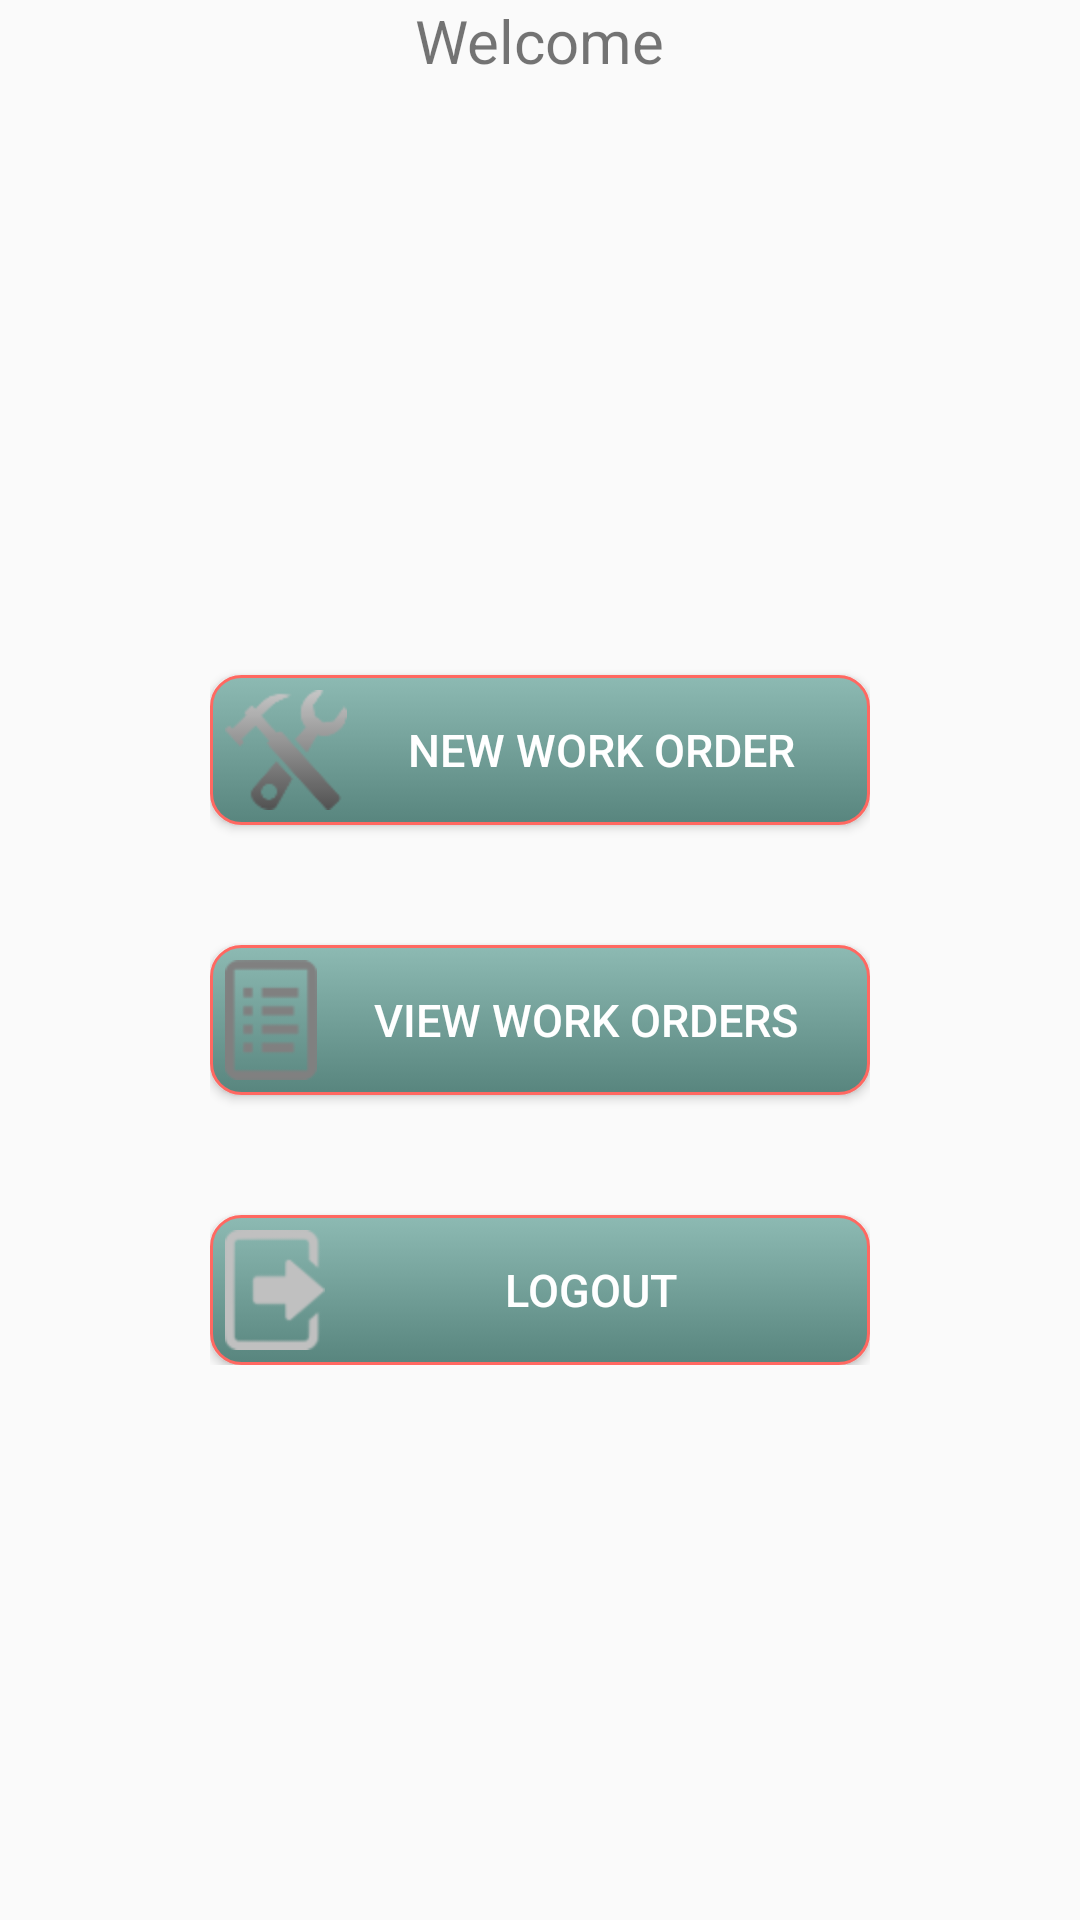

Produce the Android XML layout that renders to this screen, including the resource entries it uses.
<!-- AndroidManifest.xml: application theme AppTheme -->
<!-- res/layout/activity_main.xml -->
<RelativeLayout xmlns:android="http://schemas.android.com/apk/res/android"
    xmlns:tools="http://schemas.android.com/tools"
    android:layout_width="match_parent"
    android:layout_height="match_parent"
    tools:context="${relativePackage}.${activityClass}" >

    <TextView
        android:id="@+id/welcome"
        android:layout_width="wrap_content"
        android:layout_height="wrap_content"
        android:text="@string/welcome"
        android:textSize="20dp"
        android:layout_alignParentTop="true"
        android:layout_centerHorizontal="true" />

    <TextView
        android:id="@+id/name"
        android:layout_width="wrap_content"
        android:layout_height="wrap_content"
        android:padding="10dp"
        android:textColor="@color/lbl_name"
        android:textSize="20dp"
        android:layout_centerHorizontal="true"
        android:layout_below="@+id/welcome" />

    <LinearLayout
        android:layout_height="wrap_content"
        android:layout_marginLeft="20dp"
        android:layout_marginRight="20dp"
        android:orientation="vertical"
        android:id="@+id/linearLayout"
        android:gravity="center"
        android:layout_width="match_parent"
        android:layout_centerVertical="true"
        android:layout_centerHorizontal="true"
        android:paddingLeft="50dp"
        android:paddingRight="50dp">

        <Button
            android:id="@+id/btnNewWorkOrder"
            android:layout_width="fill_parent"
            android:layout_height="wrap_content"
            android:layout_marginTop="40dip"
            android:background="@drawable/mybuttons"
            android:drawableLeft="@drawable/wo2"
            android:text="@string/btn_newwo"
            android:textAllCaps="false"
            android:textColor="@color/white"
            android:textSize="15dp"

            android:onClick="setContentView"
            android:padding="5dp"
            android:paddingLeft="10dp"
            android:paddingRight="10dp" />

        <Button
            android:id="@+id/btnViewWorkOrder"
            android:layout_width="fill_parent"
            android:layout_height="wrap_content"
            android:layout_marginTop="40dip"
            android:background="@drawable/mybuttons"
            android:drawableLeft="@drawable/list2"
            android:text="@string/btn_view"
            android:textAllCaps="false"
            android:textColor="@color/white"
            android:textSize="15dp"
            android:padding="5dp"
            android:paddingLeft="10dp"
            android:paddingRight="10dp" />

        <Button
            android:id="@+id/btnLogout"
            android:layout_width="fill_parent"
            android:layout_height="wrap_content"
            android:layout_marginTop="40dip"
            android:background="@drawable/mybuttons"
            android:drawableLeft="@drawable/logout2"
            android:text="@string/btn_logout"
            android:textAllCaps="false"
            android:textColor="@color/white"
            android:textSize="15dp"
            android:padding="5dp"
            android:paddingLeft="10dp"
            android:paddingRight="10dp" />


    </LinearLayout>

</RelativeLayout>
<!-- resources referenced by this layout -->
<resources>
  <color name="lbl_name">#333333</color>
  <color name="white">#ffffff</color>
  <!-- drawable list2: png bitmap (drawable-hdpi, 1250 bytes) -->
  <!-- drawable logout2: png bitmap (drawable-hdpi, 1421 bytes) -->
  <!-- drawable mybuttons (drawable) -->
  <?xml version="1.0" encoding="utf-8"?>
  <selector xmlns:android="http://schemas.android.com/apk/res/android" >
      <item android:state_pressed="true" >
          <shape android:shape="rectangle"  >
              <corners android:radius="10dip" />
              <stroke android:width="1dip" android:color="@color/btn_logut_bg" />
              <gradient android:angle="-90" android:startColor="#345953" android:endColor="#689a92"  />
          </shape>
      </item>
      <item android:state_focused="true">
          <shape android:shape="rectangle"  >
              <corners android:radius="10dip" />
              <stroke android:width="1dip" android:color="@color/btn_logut_bg" />
              <solid android:color="#58857e"/>
          </shape>
      </item>
      <item >
          <shape android:shape="rectangle"  >
              <corners android:radius="10dip" />
              <stroke android:width="1dip" android:color="@color/btn_logut_bg" />
              <gradient android:angle="-90" android:startColor="#8dbab3" android:endColor="#58857e" />
          </shape>
      </item>
  </selector>
  <!-- drawable wo2: png bitmap (drawable-hdpi, 3182 bytes) -->
  <string name="btn_logout">LOGOUT</string>
  <string name="btn_newwo">NEW WORK ORDER</string>
  <string name="btn_view">VIEW WORK ORDERS</string>
  <string name="welcome">Welcome</string>
  <style name="AppTheme" parent="AppBaseTheme">
          
      </style>
  <color name="btn_logut_bg">#ff6861</color>
  <style name="AppBaseTheme" parent="Theme.AppCompat.Light">
          <item name="android:icon">@drawable/cogs_icon</item>
          
  
      </style>
  <!-- drawable cogs_icon: png bitmap (drawable-xxhdpi, 53257 bytes) -->
</resources>
